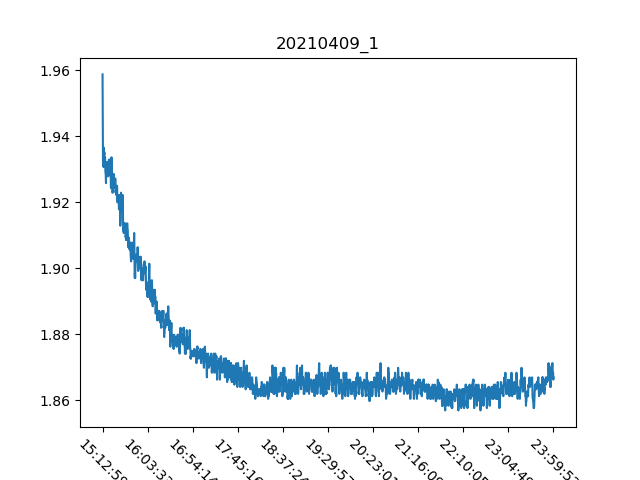

Source data for this figure (header and first rows):
, Date, Time, Proximity Sensor 1
0, 09/04/21, 15:12:59, 1.959
1, 09/04/21, 15:13:09, 1.95
2, 09/04/21, 15:13:19, 1.939
3, 09/04/21, 15:13:28, 1.932
4, 09/04/21, 15:13:38, 1.932
5, 09/04/21, 15:13:48, 1.931
6, 09/04/21, 15:13:58, 1.931
7, 09/04/21, 15:14:08, 1.931
8, 09/04/21, 15:14:18, 1.934
9, 09/04/21, 15:14:28, 1.937
10, 09/04/21, 15:14:38, 1.935
11, 09/04/21, 15:14:48, 1.934
12, 09/04/21, 15:14:58, 1.935
13, 09/04/21, 15:15:08, 1.933
14, 09/04/21, 15:15:18, 1.933
15, 09/04/21, 15:15:28, 1.931
16, 09/04/21, 15:15:38, 1.933
17, 09/04/21, 15:15:48, 1.934
18, 09/04/21, 15:15:58, 1.931
19, 09/04/21, 15:16:08, 1.929
20, 09/04/21, 15:16:18, 1.929
21, 09/04/21, 15:16:28, 1.929
22, 09/04/21, 15:16:38, 1.927
23, 09/04/21, 15:16:48, 1.926
24, 09/04/21, 15:16:58, 1.929
25, 09/04/21, 15:17:08, 1.929
26, 09/04/21, 15:17:18, 1.929
27, 09/04/21, 15:17:28, 1.928
28, 09/04/21, 15:17:38, 1.929
29, 09/04/21, 15:17:48, 1.931
30, 09/04/21, 15:17:58, 1.931
31, 09/04/21, 15:18:08, 1.932
32, 09/04/21, 15:18:18, 1.929
33, 09/04/21, 15:18:28, 1.928
34, 09/04/21, 15:18:38, 1.929
35, 09/04/21, 15:18:48, 1.928
36, 09/04/21, 15:18:58, 1.928
37, 09/04/21, 15:19:08, 1.929
38, 09/04/21, 15:19:17, 1.929
39, 09/04/21, 15:19:27, 1.928
40, 09/04/21, 15:19:37, 1.929
41, 09/04/21, 15:19:47, 1.93
42, 09/04/21, 15:19:57, 1.929
43, 09/04/21, 15:20:07, 1.933
44, 09/04/21, 15:20:17, 1.929
45, 09/04/21, 15:20:26, 1.929
46, 09/04/21, 15:20:36, 1.929
47, 09/04/21, 15:20:46, 1.932
48, 09/04/21, 15:20:56, 1.933
49, 09/04/21, 15:21:06, 1.932
50, 09/04/21, 15:21:16, 1.932
51, 09/04/21, 15:21:26, 1.931
52, 09/04/21, 15:21:36, 1.932
53, 09/04/21, 15:21:46, 1.929
54, 09/04/21, 15:21:56, 1.929
55, 09/04/21, 15:22:06, 1.927
56, 09/04/21, 15:22:16, 1.924
57, 09/04/21, 15:22:26, 1.924
58, 09/04/21, 15:22:36, 1.927
59, 09/04/21, 15:22:46, 1.931
... 2,961 more rows
